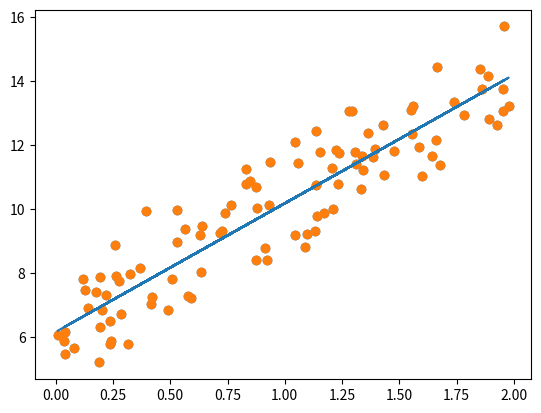

The matplotlib source for this figure:
# 경사하강법 

import numpy as np
import matplotlib.pyplot as plt
%matplotlib inline

np.random.seed(0)

# y = 4X + 6 을 근사(W1=4, W0=6) 임의의 값은 노이즈를 위해 만듦 

X = 2 * np.random.rand(100,1)
y = 6 + 4 * X + np.random.randn(100,1)

# X, y 데이터 세트 산점도로 시각화 

plt.scatter(X,y)

# w1과 w0를 업데이트 할 w1_update, w0_update를 반환 

def get_weight_updates(w1, w0, X, y, learning_rate=0.01):
    
    N = len(y)
    
    # 먼저 w1_update, w0_update를 각각 w1, w0의 shape와 동일한 크기를 가진 0 값으로 초기화 
    w1_update = np.zeros_like(w1)
    w0_update = np.zeros_like(w0)
    
    # 예측 배열 계산하고 예측과 실제 값의 차이 계산 
    y_pred = np.dot(X, w1.T) + w0
    diff = y - y_pred
    
    # wo_update를 dot 행렬 연산으로 구하기 위해 모두 1값을 가진 행렬 생성 
    w0_factors = np.ones((N,1))
    
    # w1과 w0을 업데이트할 w1_update와 w0_update 계산 
    w1_update = -(2/N)*learning_rate*(np.dot(X.T, diff))
    w0_update = -(2/N)*learning_rate*(np.dot(w0_factors.T, diff))
    
    return w1_update, w0_update

# 입력 인자 iters로 주어진 횟수만큼 반복적으로 w1과 w0를 업데이트 적용함 

def gradient_descent_steps(X, y, iters=10000):
    
    # w0와 w1을 모두 0으로 초기화 
    w0 = np.zeros((1,1))
    w1 = np.zeros((1,1))
    
    # 인자로 주어진 iters 만큼 반복적으로 get_weight_updates() 호출해 w1, w0 업데이트 수행 
    
    for ind in range(iters):
        w1_update, w0_update = get_weight_updates(w1, w0, X, y, learning_rate=0.01)
        w1 = w1 - w1_update
        w0 = w0 - w0_update
        
    return w1, w0

#  예측값과 실제값의 RSS 차이를 계산하는 함수 

def get_cost(y, y_pred):
    N = len(y)
    cost = np.sum(np.square(y - y_pred)) / N
    return cost

w1, w0 = gradient_descent_steps(X, y, iters=1000)
print('w1:{0:.3f} w0:{1:.3f}'.format(w1[0,0], w0[0,0]))

y_pred = w1[0,0] * X + w0
print('Gradient Descent Total Cost:{0:.4f}'.format(get_cost(y, y_pred)))

plt.scatter(X,y)
plt.plot(X, y_pred)

# 확률적 경사하강법(미니배치)를 이용한 비용함수 최적화 

def stochastic_gradient_descent_stpes(X, y, batch_size=10, iters=1000):
    w0 = np.zeros((1,1))
    w1 = np.zeros((1,1))
    prev_cost = 100000
    iter_index = 0
    
    for ind in range(iters):
        np.random.seed(ind)
        
        # 전체 X, y 데이터에서 랜덤하게 batch_size 만큼 데이터를 추출해 sample_X, sample_y로 저장 
        stochastic_random_index = np.random.permutation(X.shape[0])
        sample_X = X[stochastic_random_index[0:batch_size]]
        sample_y = y[stochastic_random_index[0:batch_size]]
        
        # 랜덤하게 batch_size만큼 추출된 데이터 기반으로 w1_update, w0_update 계산 후 업데이트 
        w1_update, w0_update = get_weight_updates(w1, w0, sample_X, sample_y, learning_rate=0.01)
        w1 = w1 - w1_update
        w0 = w0 - w0_update
        
    return w1, w0

w1, w0 = stochastic_gradient_descent_stpes(X, y, iters=1000)
print('w1:', round(w1[0,0],3), 'w0:', round(w0[0,0],3))

y_pred = w1[0,0] * X + w0
print('Stochastic Gradient Descent Total Cost:{0:.4f}'.format(get_cost(y, y_pred)))

